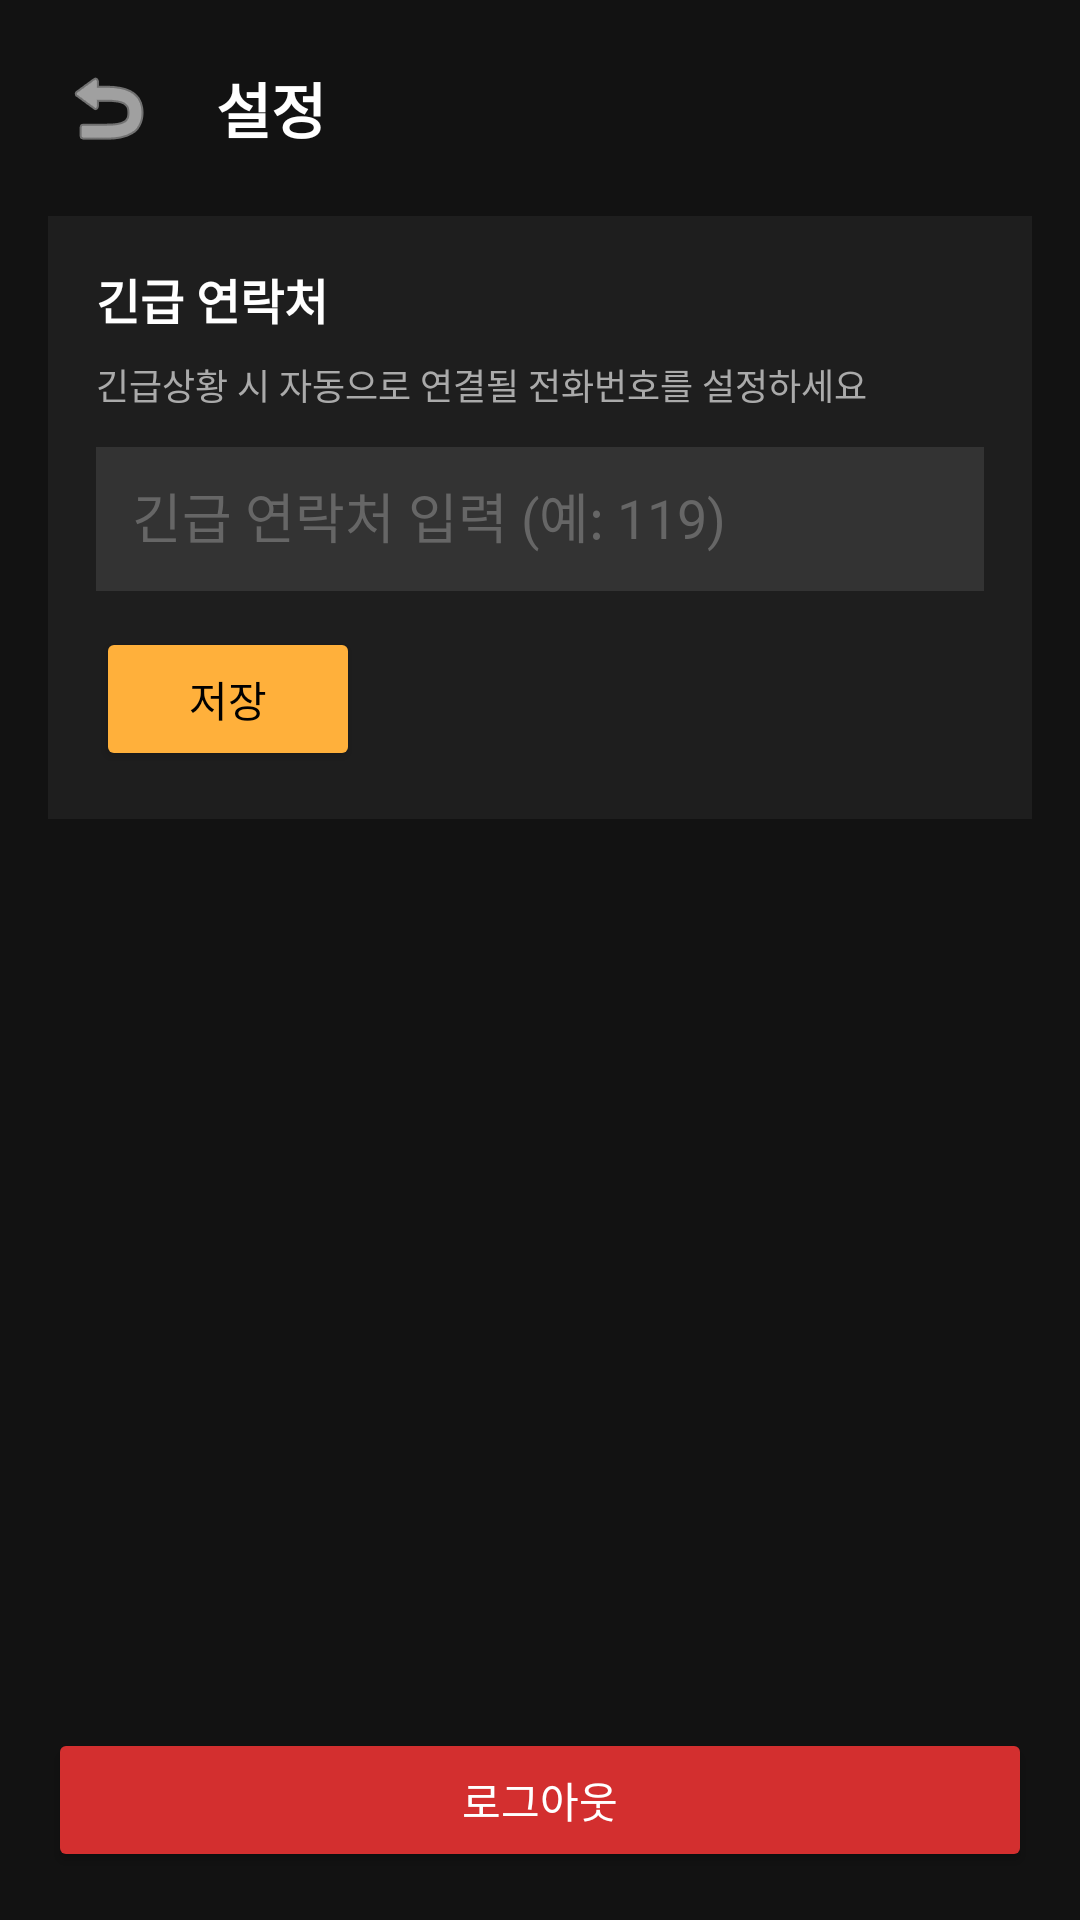

Produce the Android XML layout that renders to this screen, including the resource entries it uses.
<!-- AndroidManifest.xml: application theme Theme.MyApplication -->
<!-- res/layout/activity_settings.xml -->
<?xml version="1.0" encoding="utf-8"?>
<LinearLayout xmlns:android="http://schemas.android.com/apk/res/android"
    android:layout_width="match_parent"
    android:layout_height="match_parent"
    android:orientation="vertical"
    android:background="#121212"
    android:padding="16dp">

    
    <LinearLayout
        android:layout_width="match_parent"
        android:layout_height="wrap_content"
        android:orientation="horizontal"
        android:paddingBottom="16dp">

        <ImageButton
            android:id="@+id/btn_back"
            android:layout_width="40dp"
            android:layout_height="40dp"
            android:background="?android:attr/selectableItemBackgroundBorderless"
            android:src="@android:drawable/ic_menu_revert"
            android:contentDescription="Back"
            android:tint="@color/white"
            android:layout_gravity="center_vertical" />

        <TextView
            android:layout_width="0dp"
            android:layout_height="wrap_content"
            android:layout_weight="1"
            android:text="설정"
            android:textSize="20sp"
            android:textStyle="bold"
            android:textColor="@color/white"
            android:layout_gravity="center_vertical"
            android:paddingStart="16dp" />
    </LinearLayout>

    
    <LinearLayout
        android:layout_width="match_parent"
        android:layout_height="wrap_content"
        android:orientation="vertical"
        android:background="#1E1E1E"
        android:padding="16dp"
        android:layout_marginBottom="16dp">

        <TextView
            android:layout_width="match_parent"
            android:layout_height="wrap_content"
            android:text="긴급 연락처"
            android:textSize="16sp"
            android:textStyle="bold"
            android:textColor="@color/white"
            android:paddingBottom="8dp" />

        <TextView
            android:layout_width="match_parent"
            android:layout_height="wrap_content"
            android:text="긴급상황 시 자동으로 연결될 전화번호를 설정하세요"
            android:textSize="12sp"
            android:textColor="#AAAAAA"
            android:paddingBottom="12dp" />

        <EditText
            android:id="@+id/et_emergency_number"
            android:layout_width="match_parent"
            android:layout_height="48dp"
            android:background="#333333"
            android:textColor="@color/white"
            android:textColorHint="#666666"
            android:hint="긴급 연락처 입력 (예: 119)"
            android:inputType="phone"
            android:padding="12dp"
            android:layout_marginBottom="12dp" />

        <Button
            android:id="@+id/btn_save_emergency"
            android:layout_width="wrap_content"
            android:layout_height="wrap_content"
            android:text="저장"
            android:textAllCaps="false"
            android:backgroundTint="#FFB03B"
            android:textColor="@color/black" />
    </LinearLayout>

    
    <View
        android:layout_width="match_parent"
        android:layout_height="0dp"
        android:layout_weight="1" />

    
    <Button
        android:id="@+id/btn_logout"
        android:layout_width="match_parent"
        android:layout_height="wrap_content"
        android:text="로그아웃"
        android:textAllCaps="false"
        android:backgroundTint="#D32F2F"
        android:textColor="@color/white"
        android:layout_marginTop="16dp" />

</LinearLayout>
<!-- resources referenced by this layout -->
<resources>
  <color name="black">#FF000000</color>
  <color name="white">#FFFFFFFF</color>
  <style name="Theme.MyApplication" parent="Theme.MaterialComponents.DayNight.NoActionBar">
          
          <item name="android:statusBarColor">#000000</item>
          <item name="android:windowLightStatusBar">false</item>
      </style>
</resources>
